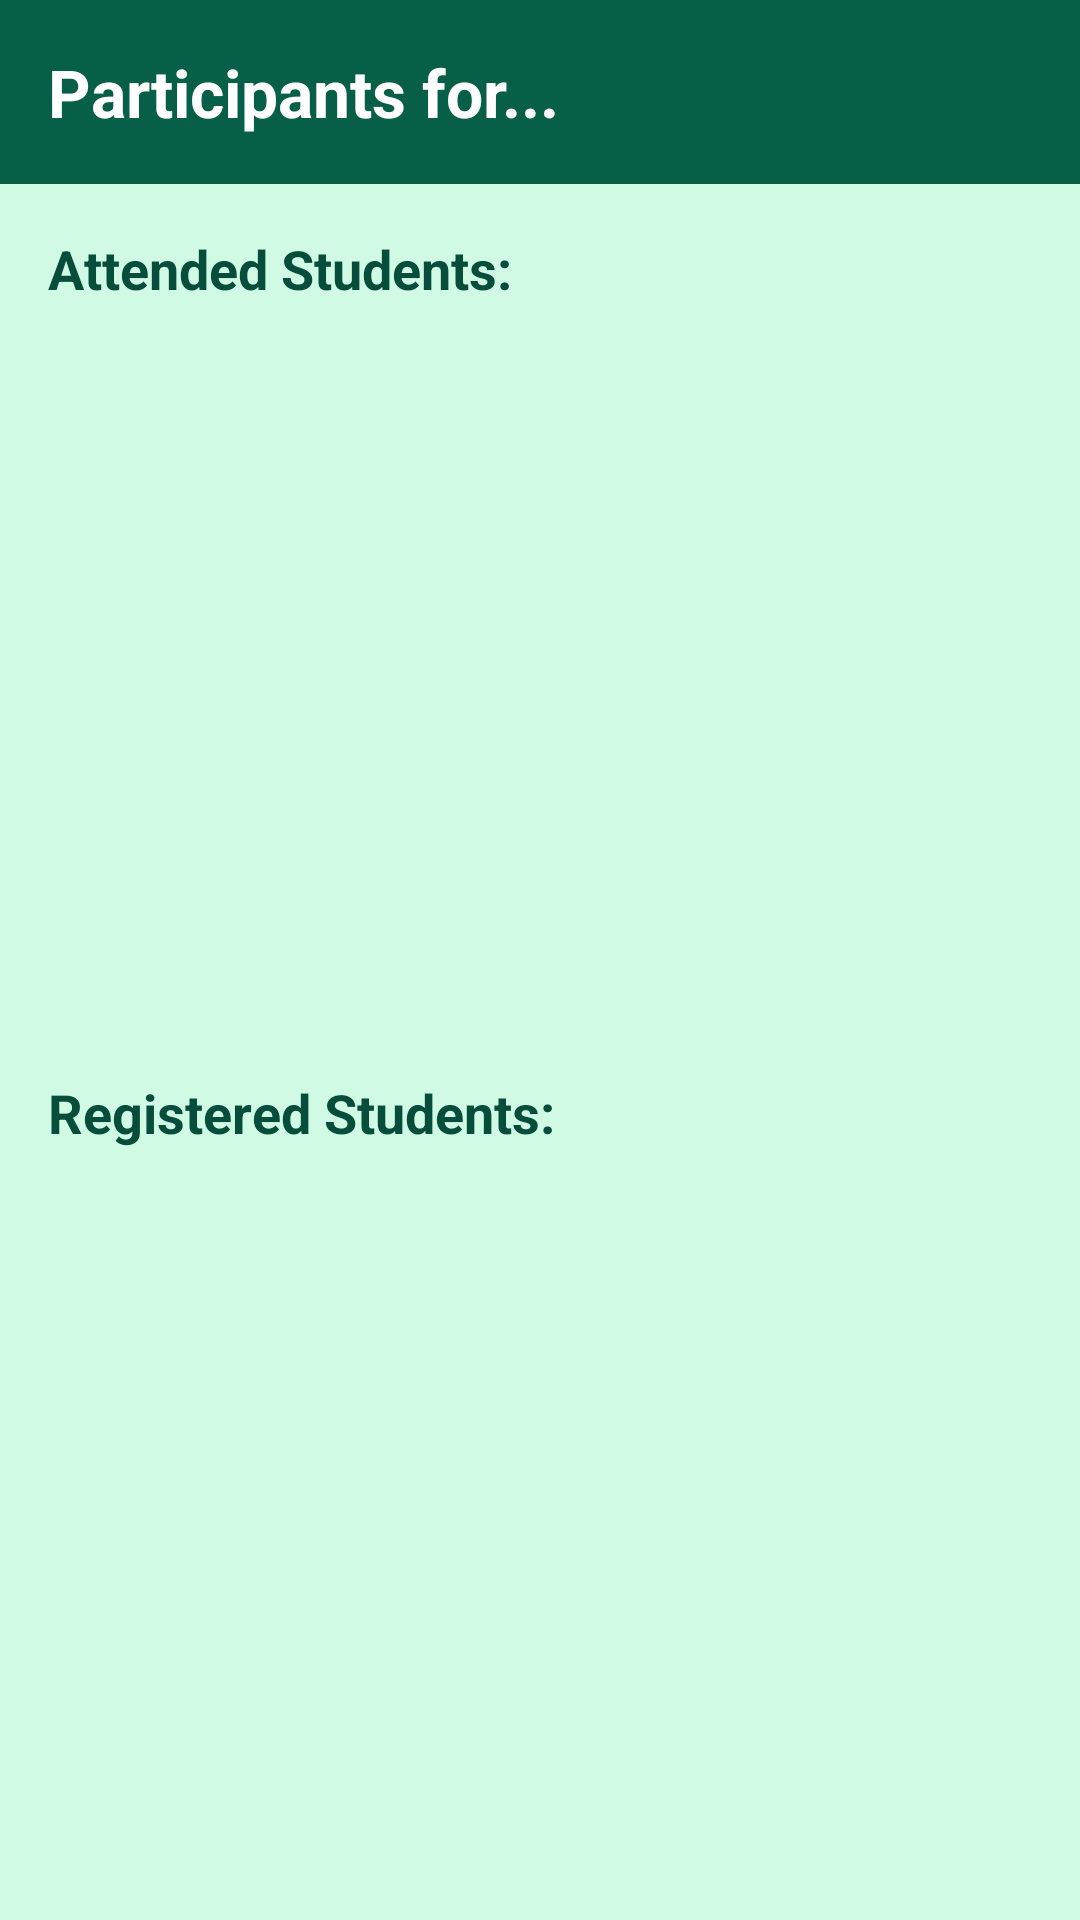

Write the Android layout XML for this screen, with the resource values it uses.
<!-- AndroidManifest.xml: application theme Theme.NSS_YRCTracker -->
<!-- res/layout/activity_event_participants.xml -->
<?xml version="1.0" encoding="utf-8"?>
<LinearLayout xmlns:android="http://schemas.android.com/apk/res/android"
    android:layout_width="match_parent"
    android:layout_height="match_parent"
    android:orientation="vertical"
    android:background="@color/background_light">

    <FrameLayout
        android:layout_width="match_parent"
        android:layout_height="wrap_content"
        android:background="@color/primary"
        android:padding="16dp">
        <TextView
            android:id="@+id/eventNameTitle"
            android:layout_width="wrap_content"
            android:layout_height="wrap_content"
            android:text="Participants for..."
            android:textSize="22sp"
            android:textStyle="bold"
            android:textColor="@color/white"
            android:layout_gravity="start|center_vertical"/>
    </FrameLayout>

    <LinearLayout
        android:layout_width="match_parent"
        android:layout_height="match_parent"
        android:orientation="vertical"
        android:padding="16dp">

        <TextView
            android:id="@+id/attendedTitleTextView"
            android:layout_width="wrap_content"
            android:layout_height="wrap_content"
            android:text="Attended Students:"
            android:textSize="18sp"
            android:textStyle="bold"
            android:textColor="@color/text_primary"/>

        <androidx.recyclerview.widget.RecyclerView
            android:id="@+id/attendedStudentsRecyclerView"
            android:layout_width="match_parent"
            android:layout_height="0dp"
            android:layout_weight="1"
            android:layout_marginTop="8dp"/>

        <TextView
            android:id="@+id/registeredTitleTextView"
            android:layout_width="wrap_content"
            android:layout_height="wrap_content"
            android:text="Registered Students:"
            android:textSize="18sp"
            android:textStyle="bold"
            android:textColor="@color/text_primary"
            android:layout_marginTop="16dp"/>

        <androidx.recyclerview.widget.RecyclerView
            android:id="@+id/registeredStudentsRecyclerView"
            android:layout_width="match_parent"
            android:layout_height="0dp"
            android:layout_weight="1"
            android:layout_marginTop="8dp"/>
    </LinearLayout>
</LinearLayout>
<!-- resources referenced by this layout -->
<resources>
  <color name="background_light">@color/soft_green_bg</color>
  <color name="primary">@color/primary_emerald</color>
  <color name="text_primary">@color/text_dark</color>
  <color name="white">#FFFFFF</color>
  <style name="Theme.NSS_YRCTracker" parent="Theme.Material3.Light.NoActionBar">
          <item name="colorPrimary">@color/primary_emerald</item>
          <item name="colorSecondary">@color/accent_mint</item>
          <item name="android:windowBackground">@color/soft_green_bg</item>
          <item name="android:statusBarColor">@color/soft_green_bg</item>
          <item name="android:windowLightStatusBar">true</item>
      </style>
  <color name="soft_green_bg">#D1FAE5</color>
  <color name="primary_emerald">#065F46</color>
  <color name="text_dark">#064E3B</color>
  <color name="accent_mint">#10B981</color>
</resources>
